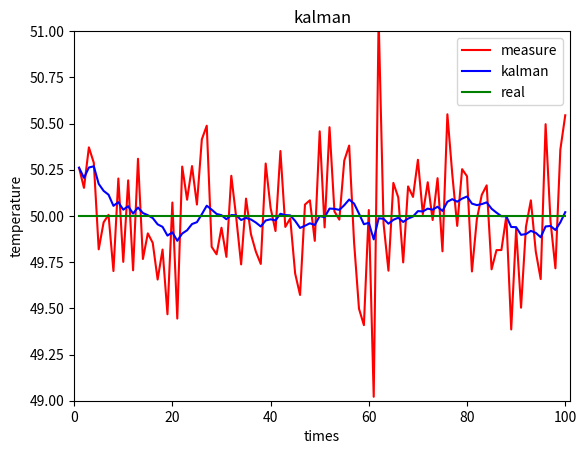

Generate this figure with matplotlib:
import numpy as np
import matplotlib.pyplot as plt
import math
class Kalman(): # 简单的一维kalman滤波
    def __init__(self,x_ini,p_ini,x_now,R,q):
        self.q = q
        self.x_ini = x_ini
        self.x_now = x_now
        self.R = R
        self.p_ini = p_ini

        self.x_after = self.X_after()
        self.p_after = self.P_after()
        self.kn = self.Kn()

    def kalman(self):
        kn = self.kn
        x_now = self.x_after + kn * (self.x_now - self.x_after)
        p_now = (1 - kn) * self.p_after
        print(kn,x_now,p_now)
        return  x_now ,p_now ,kn

    def Kn(self):
        return  math.floor(self.p_after / (self.p_after + self.R * self.R) * 1000000) / 1000000
    def X_after(self):
        return self.x_ini #静态模型
    def P_after(self):
        return self.p_ini + self.q



def main():
    np.random.seed(666)
    temperature = np.random.normal(50,np.sqrt(0.1),100) # 随机生成50个数，均值为50，方差为0.1的随机数 ,用来分析一个房子高度不改变的高度
    x_ini,p_ini,R  = 40 ,10000 ,0.1 #（设置的初始数据的标准差可以很大）10000，初始数据的方差为0.1(也就是测量的误差是0.1)
    q = 0.0001 # 加入过程噪声
    X_now = []
    P_now = []
    for i ,x in enumerate(temperature):
        kalman= Kalman(x_ini=x_ini,p_ini=p_ini,x_now=x,R=R,q=q)
        x,y,_ = kalman.kalman()
        x_ini = x
        p_ini = y
        X_now.append(x_ini)
        P_now.append(p_ini)
    plt.plot(np.arange(1, len(temperature) + 1),temperature,label="measure", color="r")
    plt.plot(np.arange(1, len(temperature) + 1),X_now,label="kalman", color="b")
    plt.plot(np.arange(1, len(temperature) + 1),np.full(shape=temperature.shape,fill_value=50),label="real", color="g")
    plt.legend()
    plt.title("kalman")
    plt.xlabel("times")
    plt.ylabel("temperature")
    plt.axis([0, len(temperature) + 1, 49, 51])
    plt.show()

if __name__ =="__main__":
    main()